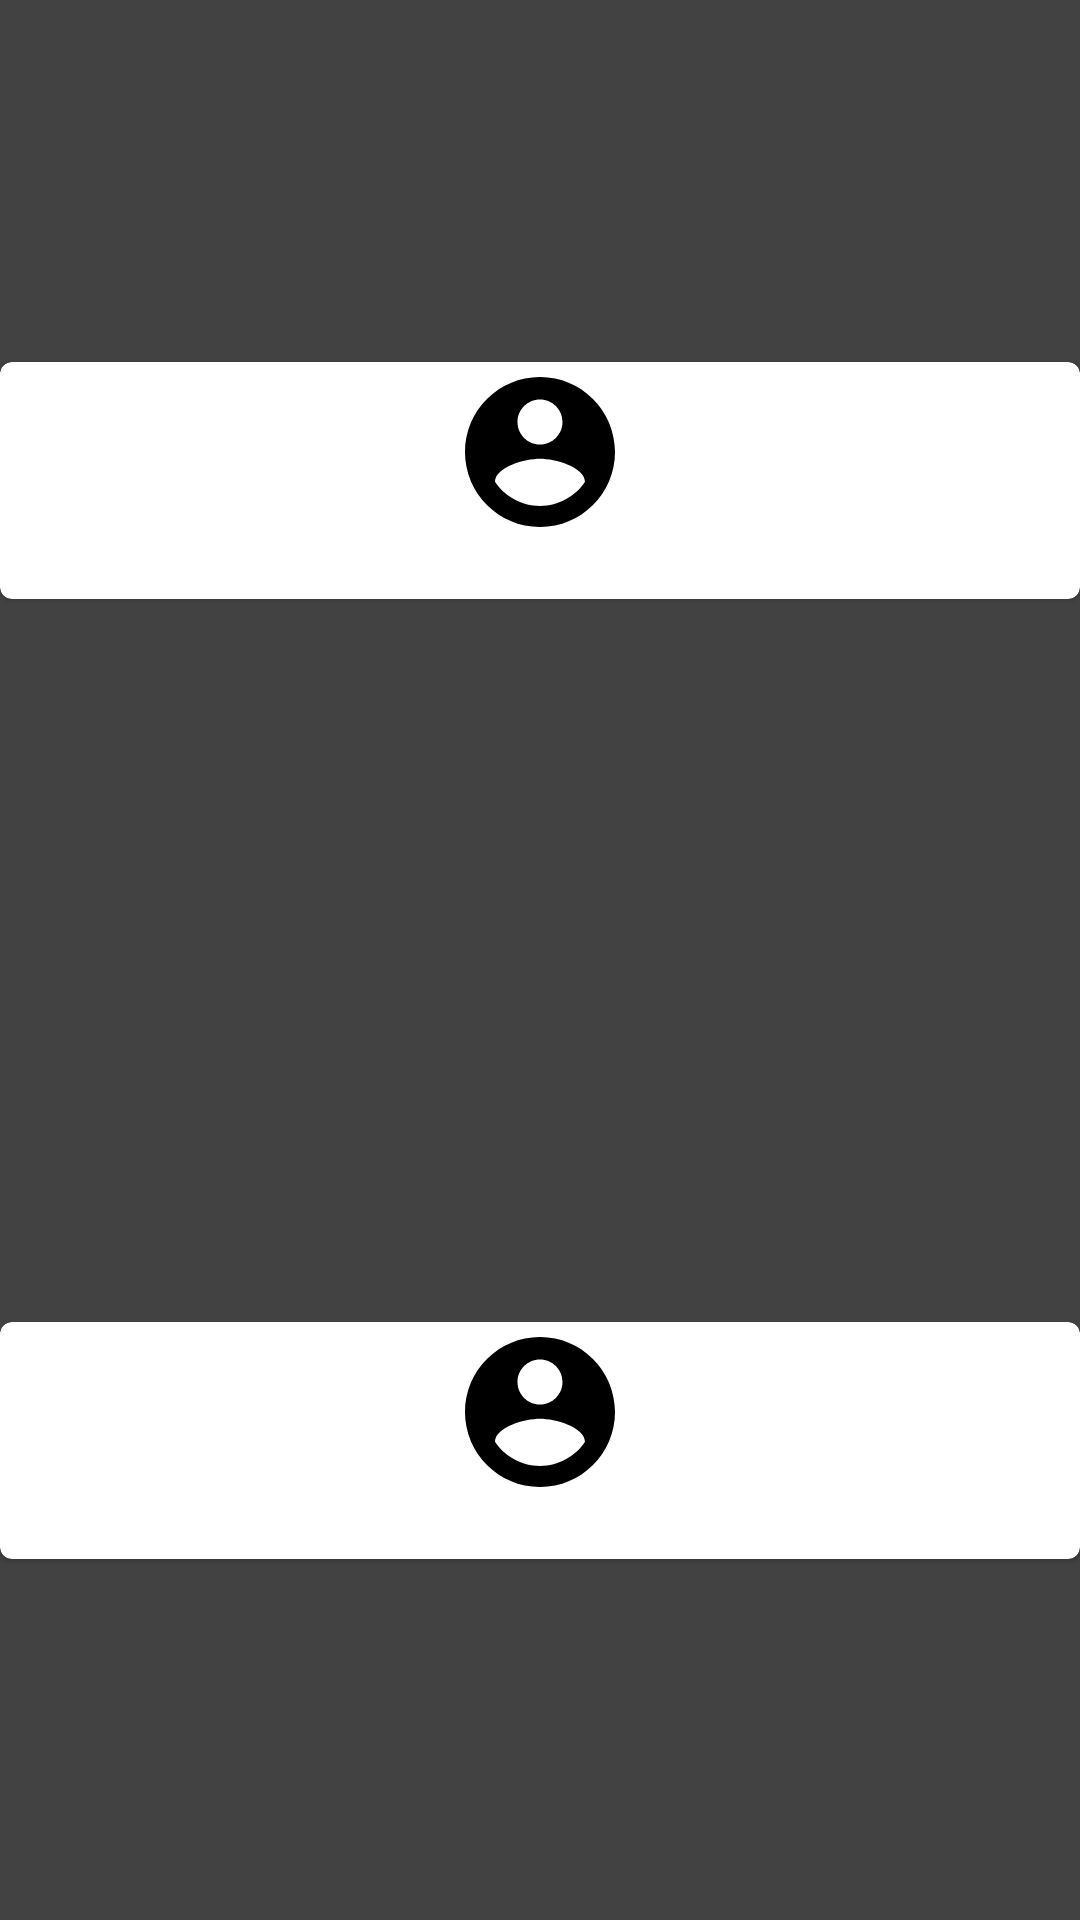

Produce the Android XML layout that renders to this screen, including the resource entries it uses.
<!-- AndroidManifest.xml: application theme Theme.ProjektCheck -->
<!-- res/layout/game_session_layout.xml -->
<?xml version="1.0" encoding="utf-8"?>
<androidx.constraintlayout.widget.ConstraintLayout xmlns:android="http://schemas.android.com/apk/res/android"
    xmlns:app="http://schemas.android.com/apk/res-auto"
    android:layout_width="match_parent"
    android:layout_height="wrap_content"
    android:background="@color/cardview_dark_background">

    <androidx.constraintlayout.widget.Guideline
        android:id="@+id/start_guideline"
        android:layout_width="match_parent"
        android:layout_height="match_parent"
        android:orientation="vertical"
        app:layout_constraintGuide_percent="0.0" />

    <androidx.constraintlayout.widget.Guideline
        android:id="@+id/end_guideline"
        android:layout_width="match_parent"
        android:layout_height="match_parent"
        android:orientation="vertical"
        app:layout_constraintGuide_percent="1.0" />

    <androidx.constraintlayout.widget.Guideline
        android:id="@+id/top_guideline"
        android:layout_width="match_parent"
        android:layout_height="match_parent"
        android:orientation="horizontal"
        app:layout_constraintGuide_percent="0.0" />

    <androidx.constraintlayout.widget.Guideline
        android:id="@+id/bottom_guideline"
        android:layout_width="match_parent"
        android:layout_height="match_parent"
        android:orientation="horizontal"
        app:layout_constraintGuide_percent="1.0" />

    <com.google.android.material.card.MaterialCardView
        android:id="@+id/opp_card"
        android:layout_width="0dp"
        android:layout_height="wrap_content"
        app:layout_constraintBottom_toTopOf="@id/checker_board"
        app:layout_constraintEnd_toStartOf="@id/end_guideline"
        app:layout_constraintStart_toEndOf="@id/start_guideline"
        app:layout_constraintTop_toBottomOf="@id/top_guideline"
        >

        <androidx.constraintlayout.widget.ConstraintLayout
            android:layout_width="match_parent"
            android:layout_height="wrap_content">

            <androidx.constraintlayout.widget.Guideline
                android:id="@+id/opp_player_start_guideline"
                android:layout_width="wrap_content"
                android:layout_height="wrap_content"
                android:orientation="vertical"
                app:layout_constraintGuide_percent="0.0" />

            <androidx.constraintlayout.widget.Guideline
                android:id="@+id/opp_player_end_guideline"
                android:layout_width="wrap_content"
                android:layout_height="wrap_content"
                android:orientation="vertical"
                app:layout_constraintGuide_percent="1.0" />

            <androidx.constraintlayout.widget.Guideline
                android:id="@+id/opp_player_top_guideline"
                android:layout_width="wrap_content"
                android:layout_height="wrap_content"
                android:orientation="horizontal"
                app:layout_constraintGuide_percent="0.0" />

            <androidx.constraintlayout.widget.Guideline
                android:id="@+id/opp_player_bottom_guideline"
                android:layout_width="wrap_content"
                android:layout_height="wrap_content"
                android:orientation="horizontal"
                app:layout_constraintGuide_percent="1.0" />

            <com.google.android.material.imageview.ShapeableImageView
                android:id="@+id/opp_player_img"
                android:layout_width="0dp"
                android:layout_height="wrap_content"
                android:src="@drawable/ic_user"
                app:layout_constraintBottom_toTopOf="@id/opp_player_name_text"
                app:layout_constraintEnd_toStartOf="@id/opp_player_end_guideline"
                app:layout_constraintStart_toEndOf="@id/opp_player_start_guideline"
                app:layout_constraintTop_toBottomOf="@id/opp_player_top_guideline" />

            <com.google.android.material.textview.MaterialTextView
                android:id="@+id/opp_player_name_text"
                android:layout_width="0dp"
                android:layout_height="wrap_content"
                android:textAlignment="center"
                app:layout_constraintBottom_toTopOf="@id/opp_player_bottom_guideline"
                app:layout_constraintEnd_toStartOf="@id/opp_player_end_guideline"
                app:layout_constraintStart_toEndOf="@id/opp_player_start_guideline"
                app:layout_constraintTop_toBottomOf="@id/opp_player_img" />
        </androidx.constraintlayout.widget.ConstraintLayout>
    </com.google.android.material.card.MaterialCardView>


    <androidx.recyclerview.widget.RecyclerView
        android:id="@+id/checker_board"
        android:layout_width="match_parent"
        android:layout_height="wrap_content"

        app:layout_constraintBottom_toTopOf="@id/player_card"
        app:layout_constraintEnd_toStartOf="@id/end_guideline"
        app:layout_constraintStart_toEndOf="@id/start_guideline"
        app:layout_constraintTop_toBottomOf="@id/opp_card" />

    <com.google.android.material.card.MaterialCardView
        android:id="@+id/player_card"
        android:layout_width="0dp"
        android:layout_height="wrap_content"
        app:layout_constraintBottom_toTopOf="@id/bottom_guideline"
        app:layout_constraintEnd_toStartOf="@id/end_guideline"
        app:layout_constraintStart_toEndOf="@id/start_guideline"
        app:layout_constraintTop_toBottomOf="@id/checker_board">

        <androidx.constraintlayout.widget.ConstraintLayout
            android:layout_width="match_parent"
            android:layout_height="wrap_content">

            <androidx.constraintlayout.widget.Guideline
                android:id="@+id/player_start_guideline"
                android:layout_width="wrap_content"
                android:layout_height="wrap_content"
                android:orientation="vertical"
                app:layout_constraintGuide_percent="0.0" />

            <androidx.constraintlayout.widget.Guideline
                android:id="@+id/player_end_guideline"
                android:layout_width="wrap_content"
                android:layout_height="wrap_content"
                android:orientation="vertical"
                app:layout_constraintGuide_percent="1.0" />

            <androidx.constraintlayout.widget.Guideline
                android:id="@+id/player_top_guideline"
                android:layout_width="wrap_content"
                android:layout_height="wrap_content"
                android:orientation="horizontal"
                app:layout_constraintGuide_percent="0.0" />

            <androidx.constraintlayout.widget.Guideline
                android:id="@+id/player_bottom_guideline"
                android:layout_width="wrap_content"
                android:layout_height="wrap_content"
                android:orientation="horizontal"
                app:layout_constraintGuide_percent="1.0" />

            <com.google.android.material.imageview.ShapeableImageView
                android:id="@+id/player_img"
                android:layout_width="0dp"
                android:layout_height="wrap_content"
                android:src="@drawable/ic_user"
                app:layout_constraintBottom_toTopOf="@id/player_name_text"
                app:layout_constraintEnd_toStartOf="@id/player_end_guideline"
                app:layout_constraintStart_toEndOf="@id/player_start_guideline"
                app:layout_constraintTop_toBottomOf="@id/player_top_guideline" />

            <com.google.android.material.textview.MaterialTextView
                android:id="@+id/player_name_text"
                android:layout_width="0dp"
                android:layout_height="wrap_content"
                android:textAlignment="center"
                app:layout_constraintBottom_toTopOf="@id/player_bottom_guideline"
                app:layout_constraintEnd_toStartOf="@id/player_end_guideline"
                app:layout_constraintStart_toEndOf="@id/player_start_guideline"
                app:layout_constraintTop_toBottomOf="@id/player_img" />
        </androidx.constraintlayout.widget.ConstraintLayout>
    </com.google.android.material.card.MaterialCardView>

</androidx.constraintlayout.widget.ConstraintLayout>
<!-- resources referenced by this layout -->
<resources>
  <!-- drawable ic_user (drawable) -->
  <vector android:autoMirrored="true" android:height="60dp"
      android:tint="#000000" android:viewportHeight="24"
      android:viewportWidth="24" android:width="60dp" xmlns:android="http://schemas.android.com/apk/res/android">
      <path android:fillColor="@android:color/white" android:pathData="M12,2C6.48,2 2,6.48 2,12s4.48,10 10,10 10,-4.48 10,-10S17.52,2 12,2zM12,5c1.66,0 3,1.34 3,3s-1.34,3 -3,3 -3,-1.34 -3,-3 1.34,-3 3,-3zM12,19.2c-2.5,0 -4.71,-1.28 -6,-3.22 0.03,-1.99 4,-3.08 6,-3.08 1.99,0 5.97,1.09 6,3.08 -1.29,1.94 -3.5,3.22 -6,3.22z"/>
  </vector>
  <style name="Theme.ProjektCheck" parent="Theme.MaterialComponents.DayNight.DarkActionBar">
          
          <item name="colorPrimary">@color/purple_500</item>
          <item name="colorPrimaryVariant">@color/purple_700</item>
          <item name="colorOnPrimary">@color/white</item>
          
          <item name="colorSecondary">@color/teal_200</item>
          <item name="colorSecondaryVariant">@color/teal_700</item>
          <item name="colorOnSecondary">@color/black</item>
          
          <item name="android:statusBarColor" tools:targetApi="l">?attr/colorPrimaryVariant</item>
          
      </style>
  <!-- not gathered from this repository: default colours our renderer supplied (Android Studio template values) -->
  <color name="purple_500">#FF6200EE</color>
  <color name="purple_700">#FF3700B3</color>
  <color name="teal_200">#FF03DAC5</color>
  <color name="teal_700">#FF018786</color>
  <color name="black">#FF000000</color>
  <color name="white">#FFFFFFFF</color>
</resources>
